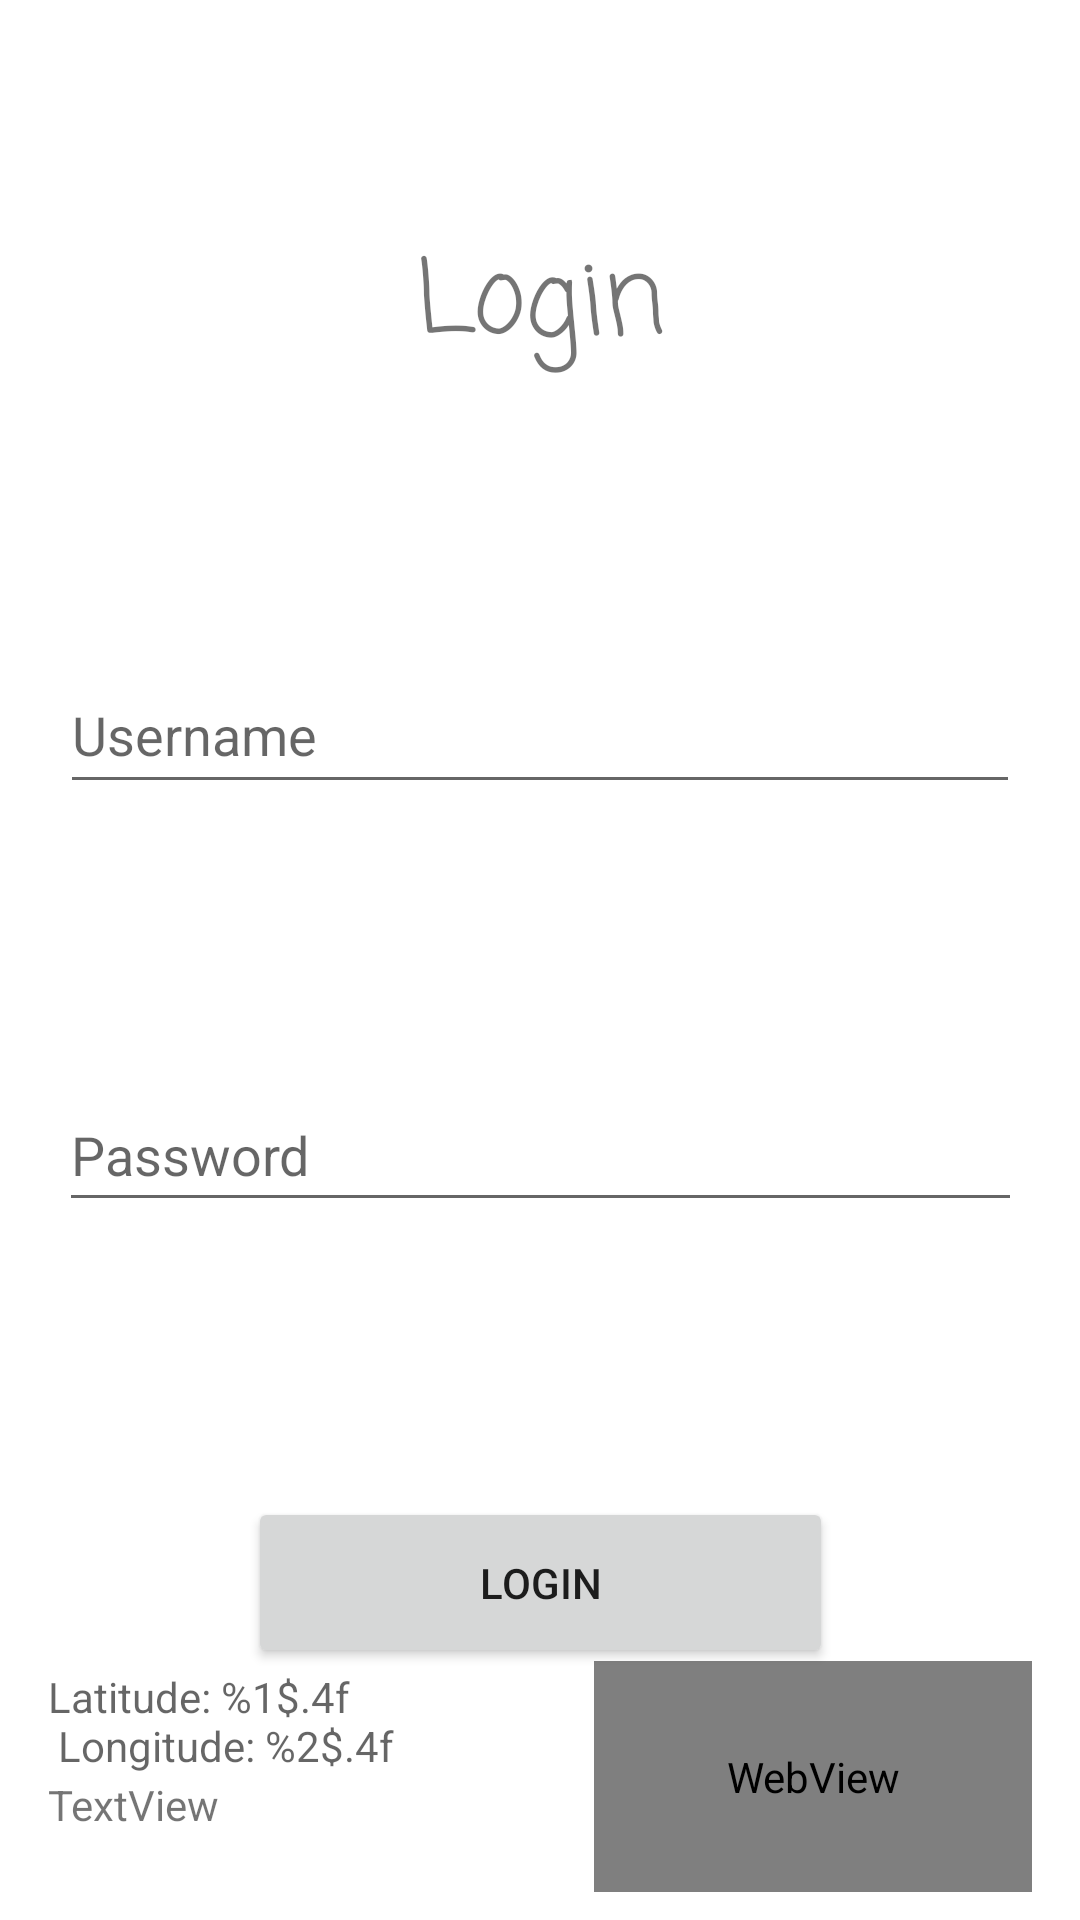

Reconstruct the res/layout file that produces this screen, plus the resources it refers to.
<!-- AndroidManifest.xml: application theme Theme.DotGame -->
<!-- res/layout/activity_login.xml -->
<?xml version="1.0" encoding="utf-8"?>
<androidx.constraintlayout.widget.ConstraintLayout xmlns:android="http://schemas.android.com/apk/res/android"
    xmlns:app="http://schemas.android.com/apk/res-auto"
    xmlns:tools="http://schemas.android.com/tools"
    android:layout_width="match_parent"
    android:layout_height="match_parent"
    tools:context=".LoginActivity">

    <EditText
        android:id="@+id/tv_username"
        android:layout_width="320dp"
        android:layout_height="49dp"
        android:layout_marginTop="16dp"
        android:layout_marginBottom="16dp"
        android:ems="10"
        android:hint="Username"
        android:inputType="textPersonName"
        app:layout_constraintBottom_toTopOf="@+id/tv_password"
        app:layout_constraintEnd_toEndOf="parent"
        app:layout_constraintHorizontal_bias="0.5"
        app:layout_constraintStart_toStartOf="parent"
        app:layout_constraintTop_toBottomOf="@+id/textView" />

    <EditText
        android:id="@+id/tv_password"
        android:layout_width="321dp"
        android:layout_height="48dp"
        android:ems="10"
        android:hint="Password"
        android:inputType="textPassword"
        app:layout_constraintBottom_toTopOf="@+id/b_login"
        app:layout_constraintEnd_toEndOf="parent"
        app:layout_constraintStart_toStartOf="parent"
        app:layout_constraintTop_toBottomOf="@+id/tv_username" />

    <Button
        android:id="@+id/b_login"
        android:layout_width="195dp"
        android:layout_height="57dp"
        android:layout_marginTop="16dp"
        android:text="Login"
        app:layout_constraintBottom_toBottomOf="parent"
        app:layout_constraintEnd_toEndOf="parent"
        app:layout_constraintStart_toStartOf="parent"
        app:layout_constraintTop_toBottomOf="@+id/tv_password"
        app:layout_constraintVertical_bias="0.171" />

    <TextView
        android:id="@+id/textView"
        android:layout_width="wrap_content"
        android:layout_height="wrap_content"
        android:fontFamily="casual"
        android:text="Login"
        android:textSize="34sp"
        app:layout_constraintBottom_toTopOf="@+id/tv_username"
        app:layout_constraintEnd_toEndOf="parent"
        app:layout_constraintStart_toStartOf="parent"
        app:layout_constraintTop_toTopOf="parent" />

    <TextView
        android:id="@+id/tv_gps"
        android:layout_width="153dp"
        android:layout_height="36dp"
        android:layout_marginStart="16dp"
        android:layout_marginBottom="48dp"
        android:hint="@string/location_text"
        app:layout_constraintBottom_toBottomOf="parent"
        app:layout_constraintStart_toStartOf="parent"
        app:layout_constraintTop_toBottomOf="@+id/b_login" />

    <TextView
        android:id="@+id/tv_wifiName"
        android:layout_width="154dp"
        android:layout_height="36dp"
        android:layout_marginStart="16dp"
        android:layout_marginTop="16dp"
        android:layout_marginBottom="20dp"
        android:text="TextView"
        app:layout_constraintBottom_toBottomOf="parent"
        app:layout_constraintStart_toStartOf="parent"
        app:layout_constraintTop_toBottomOf="@+id/tv_gps"
        app:layout_constraintVertical_bias="0.666" />

    <WebView
        android:id="@+id/wb_webView"
        android:layout_width="146dp"
        android:layout_height="77dp"
        android:layout_marginEnd="16dp"
        android:layout_marginBottom="12dp"
        app:layout_constraintBottom_toBottomOf="parent"
        app:layout_constraintEnd_toEndOf="parent"
        app:layout_constraintTop_toBottomOf="@+id/b_login" />

</androidx.constraintlayout.widget.ConstraintLayout>
<!-- resources referenced by this layout -->
<resources>
  <string name="location_text">"Latitude: %1$.4f \n Longitude: %2$.4f"</string>
  <style name="Theme.DotGame" parent="Theme.MaterialComponents.DayNight.DarkActionBar">
          
          <item name="colorPrimary">@color/purple_500</item>
          <item name="colorPrimaryVariant">@color/purple_700</item>
          <item name="colorOnPrimary">@color/white</item>
          
          <item name="colorSecondary">@color/teal_200</item>
          <item name="colorSecondaryVariant">@color/teal_700</item>
          <item name="colorOnSecondary">@color/black</item>
          
          <item name="android:statusBarColor" tools:targetApi="l">?attr/colorPrimaryVariant</item>
          
      </style>
  <!-- not gathered from this repository: default colours our renderer supplied (Android Studio template values) -->
  <color name="purple_500">#FF6200EE</color>
  <color name="purple_700">#FF3700B3</color>
  <color name="teal_200">#FF03DAC5</color>
  <color name="teal_700">#FF018786</color>
  <color name="black">#FF000000</color>
  <color name="white">#FFFFFFFF</color>
</resources>
